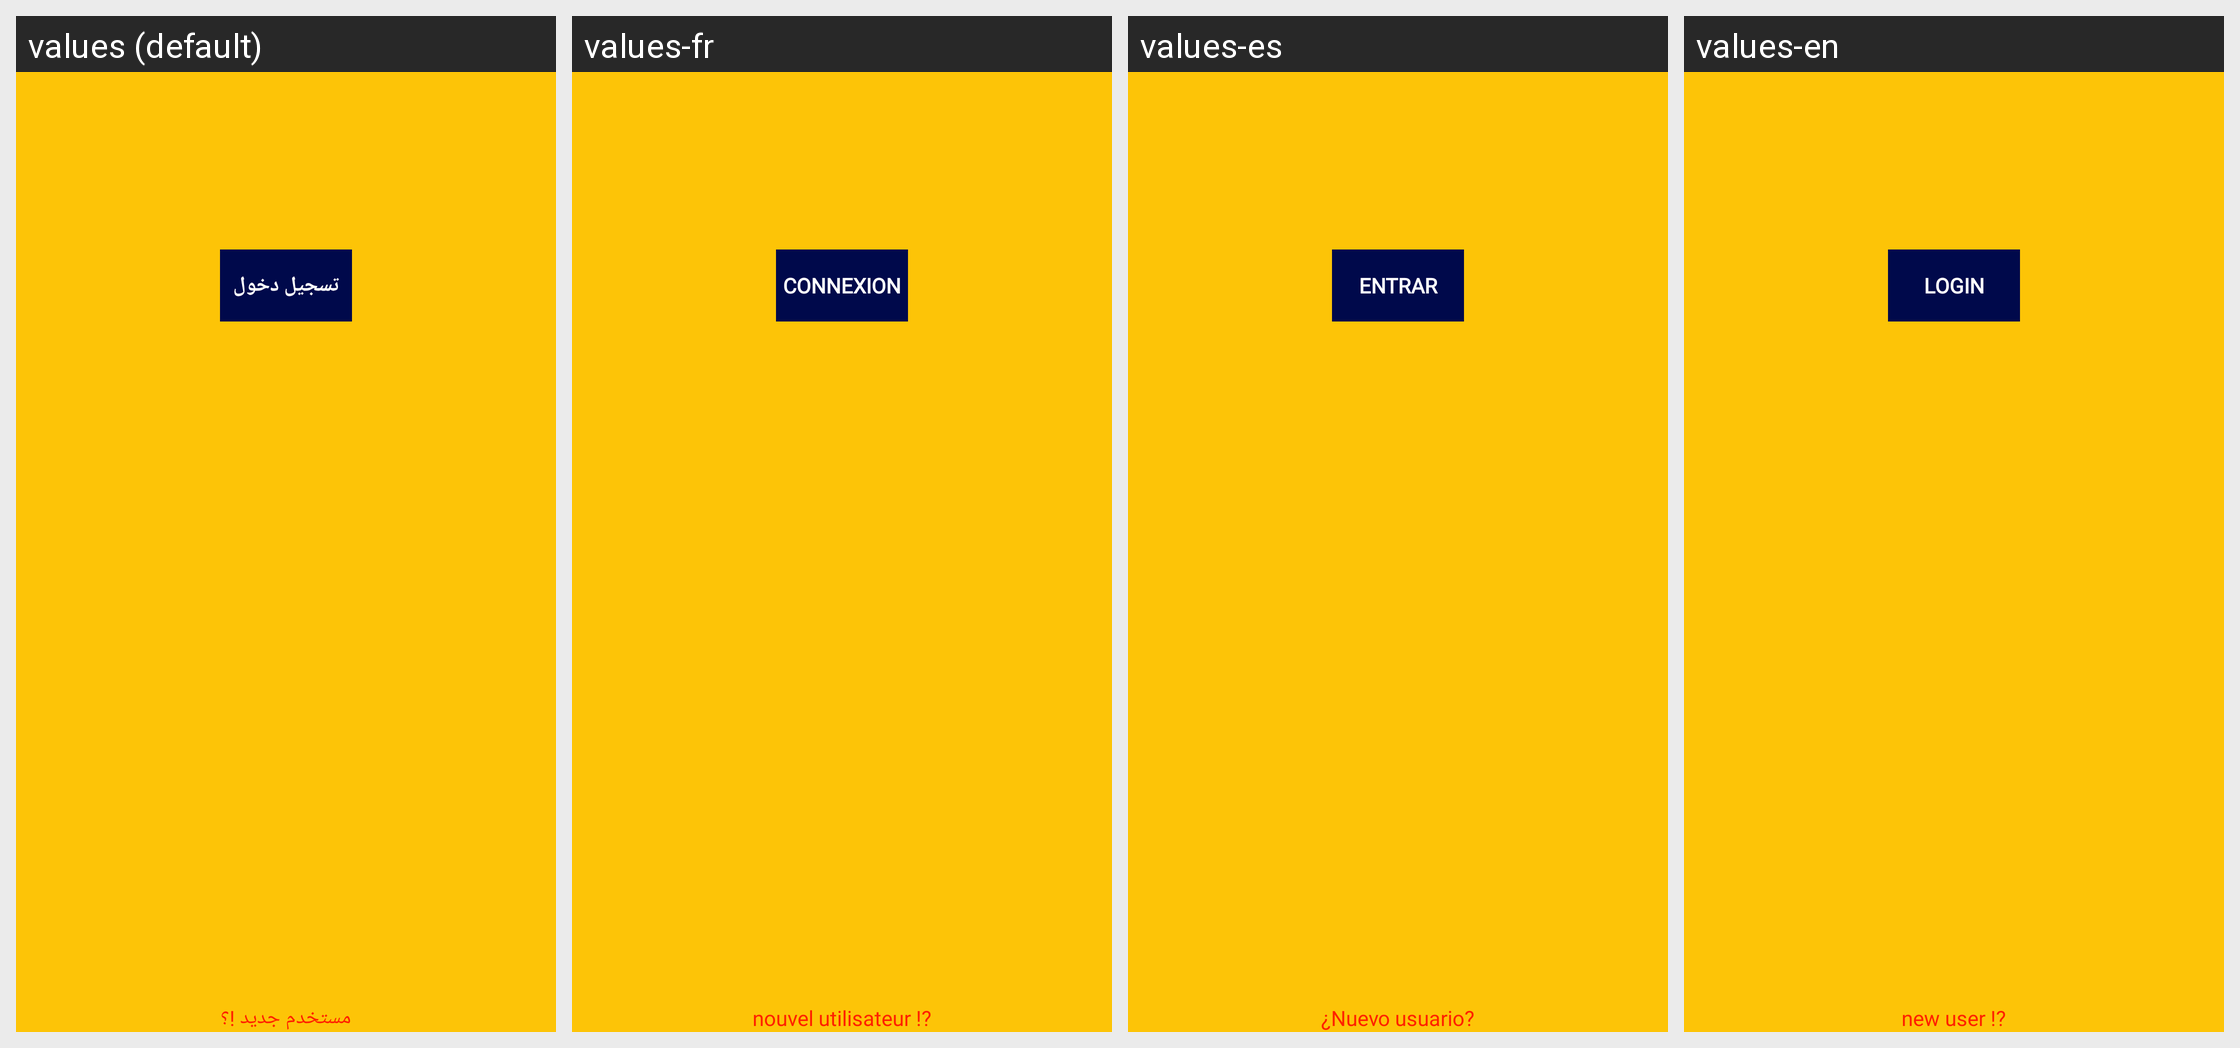

Strings drawn on this Android screen and how each of the app's shown locales translates them:
Android screen res/layout/login.xml rendered under 4 locales, left to right: values (default), values-fr, values-es, values-en. Device: Nexus 5 (rendered at 1080×1920; each locale shown at half size, 540×960, under a caption strip naming it); theme AppTheme.
Strings drawn on this screen, with the default value and each locale's value (text and hints the layout hard-codes, and strings that could not be matched under every locale, appear in the picture but are not listed):

login_button
  values: تسجيل دخول
  values-fr: connexion
  values-es: entrar
  values-en: login

new_u
  values: مستخدم جديد !؟
  values-fr: nouvel utilisateur !?
  values-es: ¿Nuevo usuario?
  values-en: new user !?
